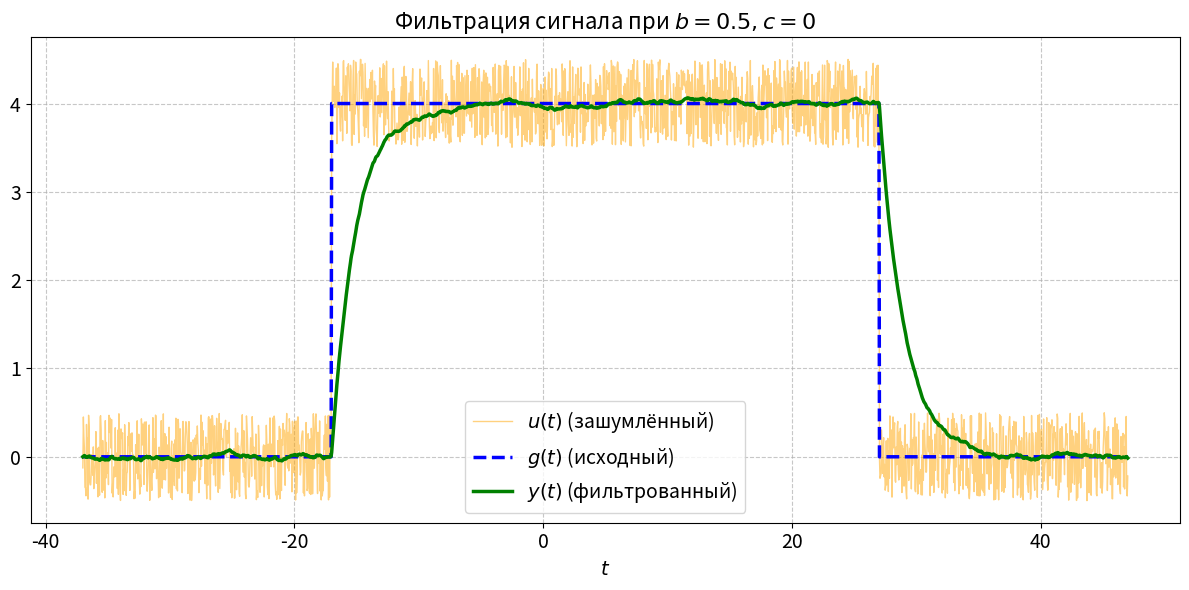
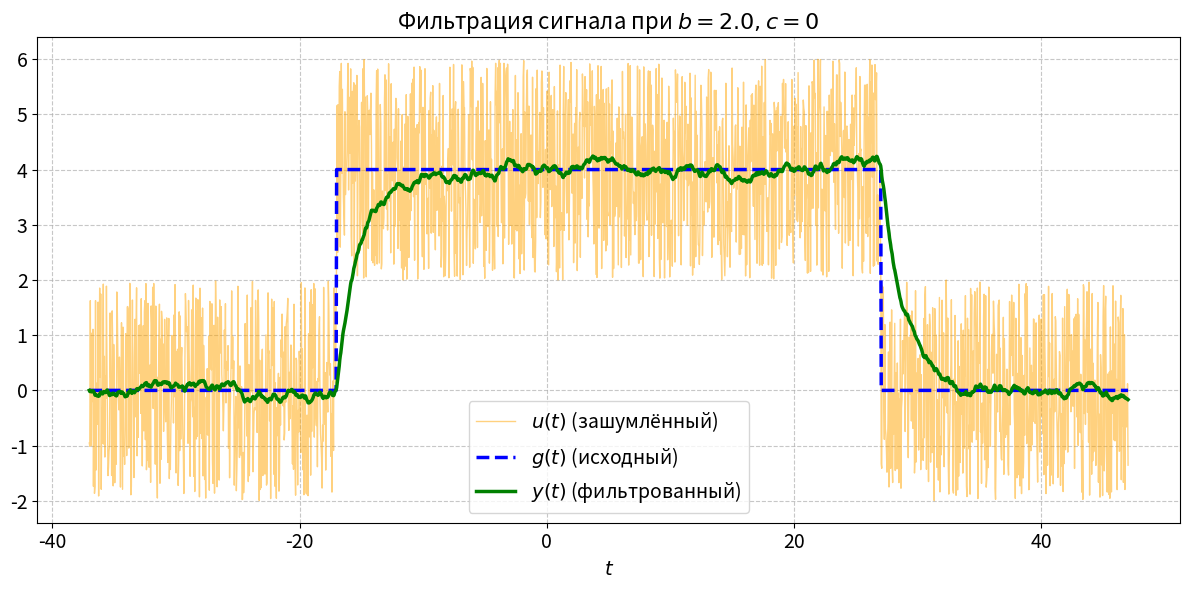
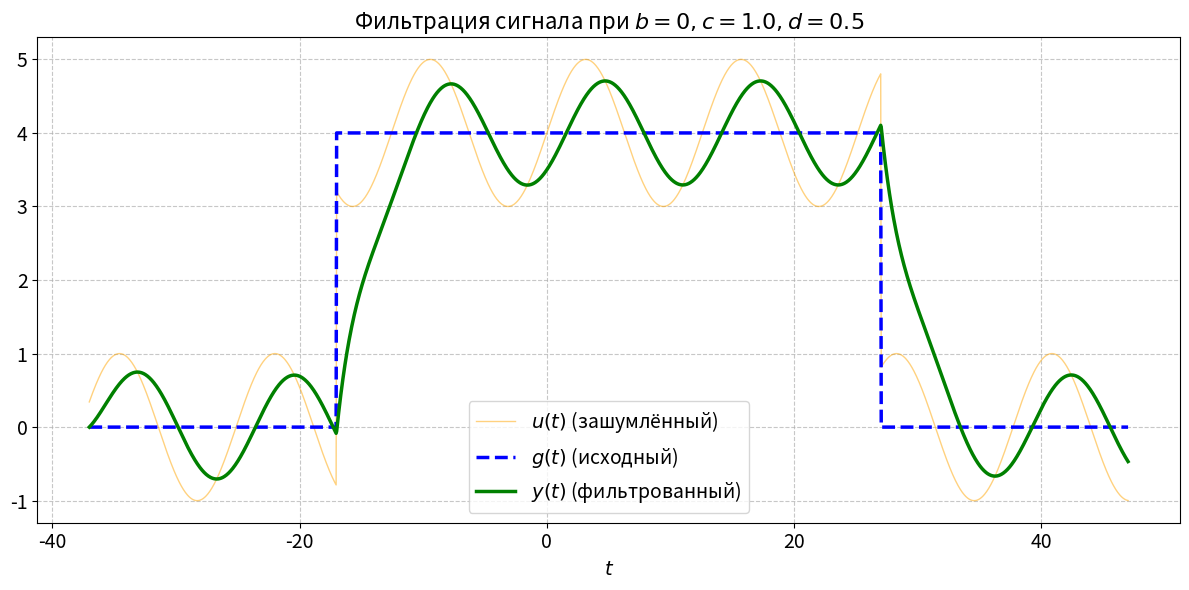
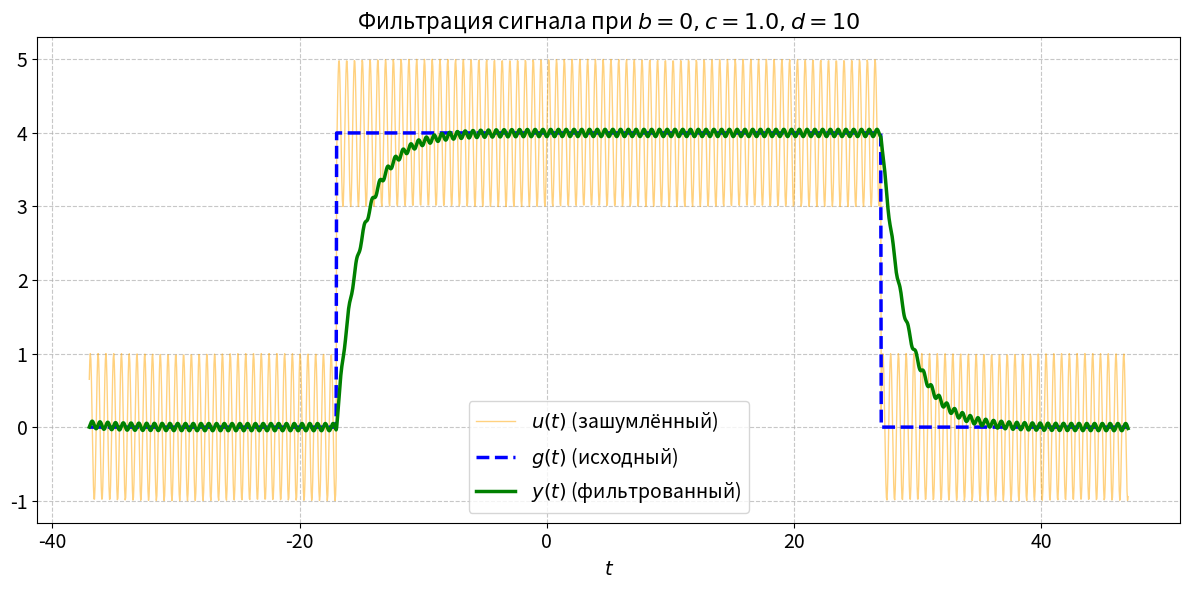
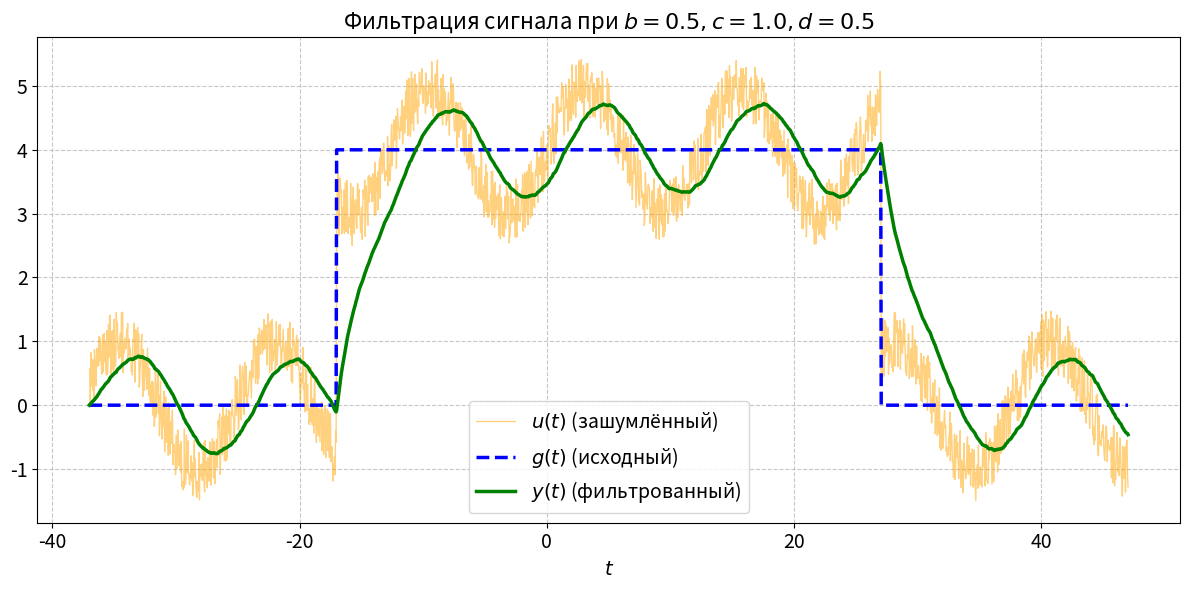
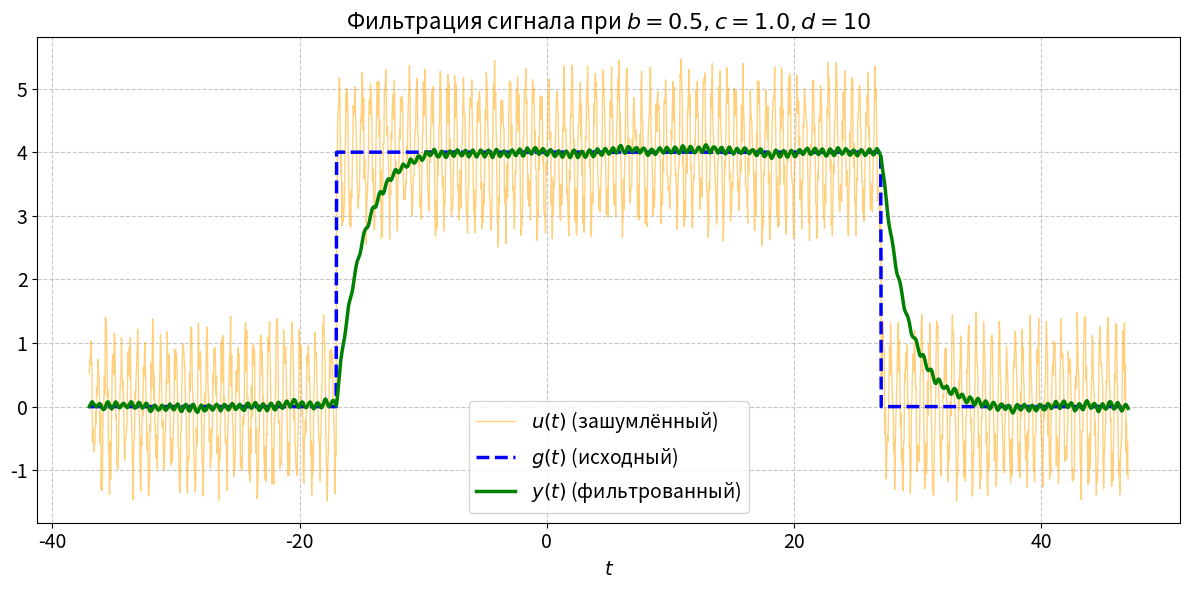

The matplotlib source for these figures, in order:
import numpy as np
import matplotlib.pyplot as plt
from scipy import signal
import os

# --- Общие параметры ---
a, t1, t2 = 4, -17, 27
T = 2.0  # Фиксированная постоянная времени фильтра
np.random.seed(42)

t = np.linspace(t1 - 20, t2 + 20, 2000)
g = np.where((t >= t1) & (t <= t2), a, 0)

# --- Сетка параметров для исследования ---
param_combinations = [
    {'b': 0.5, 'c': 0,   'd': 0},      # Только слабый белый шум
    {'b': 2.0, 'c': 0,   'd': 0},      # Только сильный белый шум
    {'b': 0,   'c': 1.0, 'd': 0.5},    # Только низкочастотная помеха
    {'b': 0,   'c': 1.0, 'd': 10},     # Только высокочастотная помеха
    {'b': 0.5, 'c': 1.0, 'd': 0.5},    # Слабый белый шум + НЧ помеха
    {'b': 0.5, 'c': 1.0, 'd': 10},     # Слабый белый шум + ВЧ помеха
]

# --- Функция для генерации и сохранения ---
def create_and_save_plot(filename, data):
    """Создает и сохраняет один график."""
    t, g, u, y_filt, title = data
    
    plt.figure(figsize=(12, 6))
    
    plt.plot(t, u, label='$u(t)$ (зашумлённый)', linewidth=1, alpha=0.5, color='orange')
    plt.plot(t, g, label='$g(t)$ (исходный)', linewidth=2.5, color='blue', linestyle='--')
    plt.plot(t, y_filt, label='$y(t)$ (фильтрованный)', linewidth=2.5, color='green')

    plt.title(title, fontsize=16)
    plt.xlabel('$t$', fontsize=14) # Изменено
    plt.grid(True, linestyle='--', alpha=0.7)
    plt.legend(fontsize=14, loc='lower center')
    plt.xticks(fontsize=14)
    plt.yticks(fontsize=14)
    plt.tight_layout()

    save_dir = r"images\1_4_3"
    os.makedirs(save_dir, exist_ok=True)
    filepath = os.path.join(save_dir, filename)
    plt.savefig(filepath, dpi=300)
    plt.close()
    print(f"График сохранен: {filepath}")

# --- Основной цикл ---
W1 = signal.TransferFunction([1], [T, 1])
t_sim = t - t[0]

for i, params in enumerate(param_combinations):
    b, c, d = params['b'], params['c'], params['d']
    
    xi = 2 * np.random.rand(len(t)) - 1
    noise = b * xi + c * np.sin(d * t)
    u = g + noise
    
    _, y_filt, _ = signal.lsim(W1, u, t_sim)
    
    # --- Умное формирование заголовка и имени файла ---
    if c == 0:
        title = f'Фильтрация сигнала при $b={b}, c=0$'
        filename = f'task_1_4_3_case_{i+1}_b{b}_c0.png'
    else:
        title = f'Фильтрация сигнала при $b={b}, c={c}, d={d}$'
        filename = f'task_1_4_3_case_{i+1}_b{b}_c{c}_d{d}.png'
    plot_data = (t, g, u, y_filt, title)
    create_and_save_plot(filename, plot_data)

print("\nВсе графики для пункта 1.4.3 сгенерированы.")
